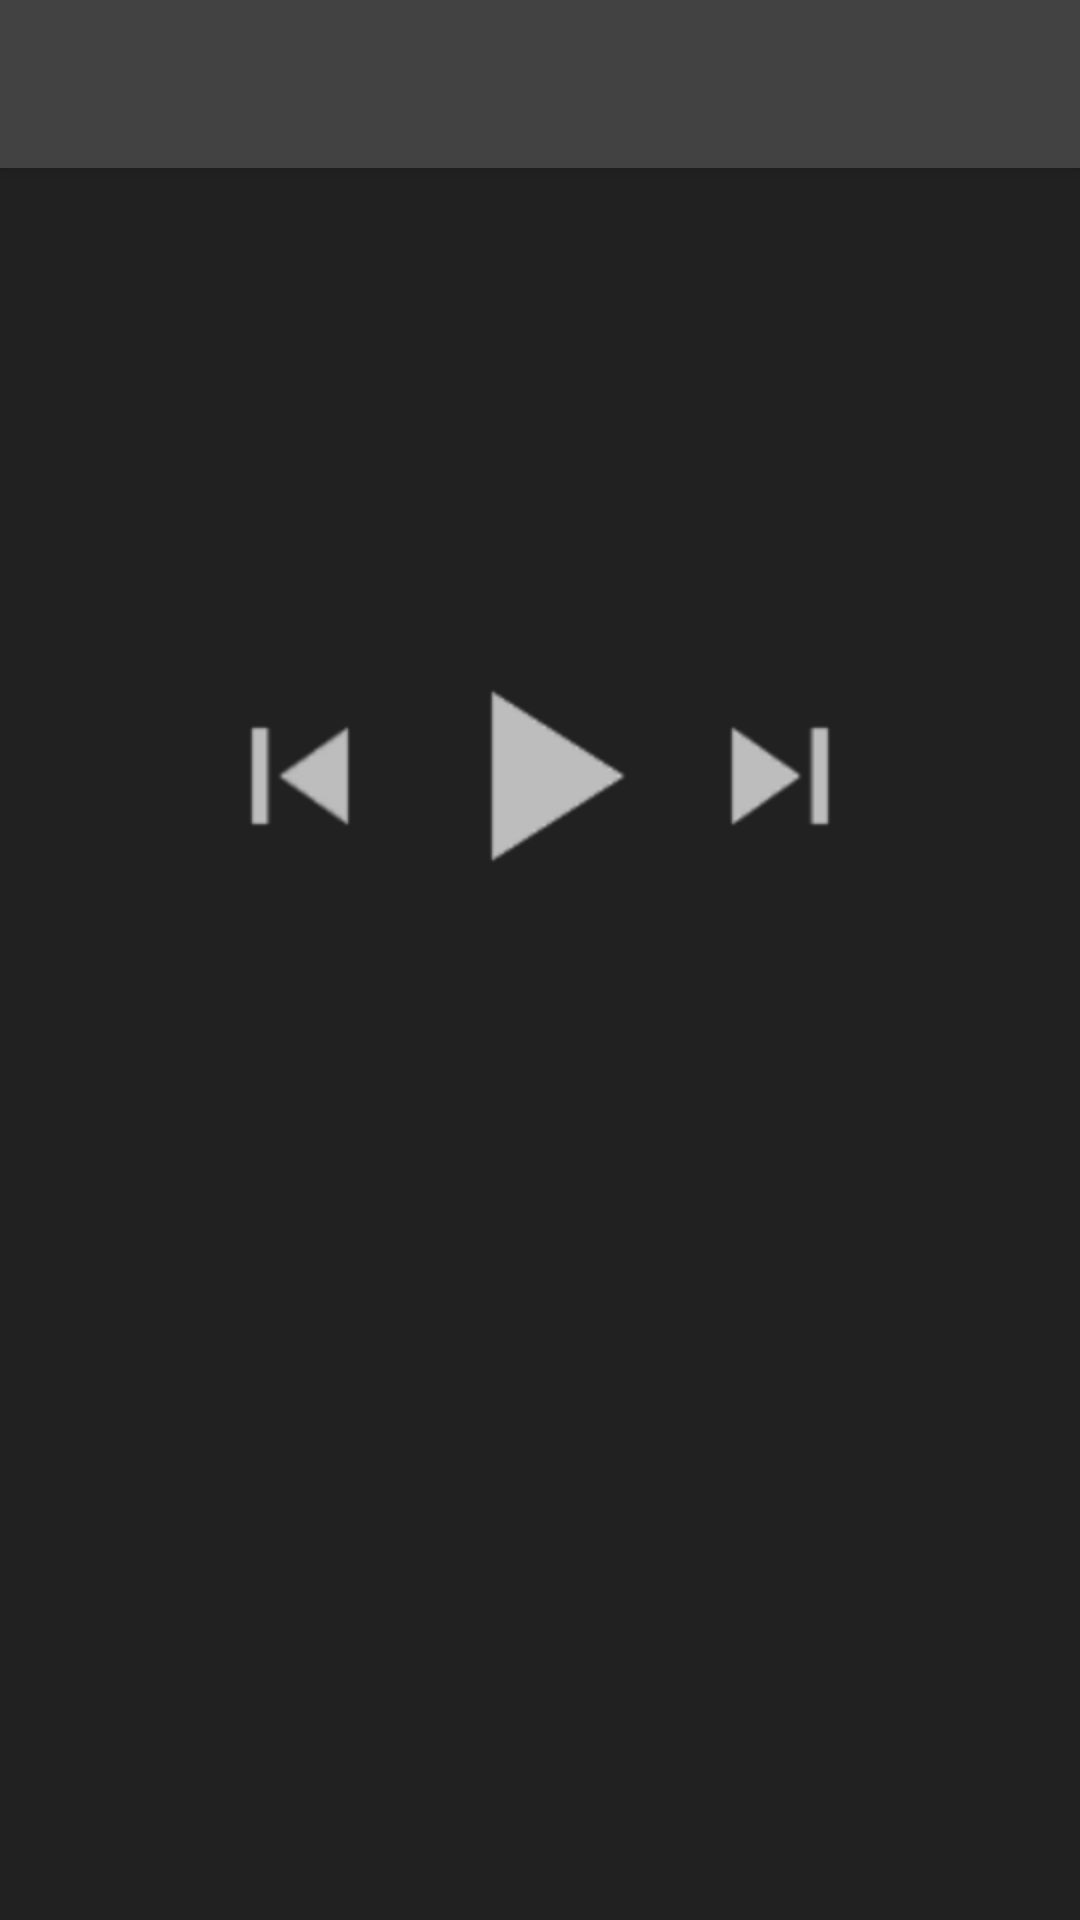

The Android layout XML behind this screen, and the referenced resources:
<!-- AndroidManifest.xml: application theme Theme.AppCompat.NoActionBar -->
<!-- res/layout/activity_play.xml -->
<?xml version="1.0" encoding="utf-8"?>
<ScrollView xmlns:android="http://schemas.android.com/apk/res/android"
    xmlns:app="http://schemas.android.com/apk/res-auto"
    xmlns:tools="http://schemas.android.com/tools"
    android:layout_width="match_parent"
    android:layout_height="match_parent"
    android:background="@color/colorPrimaryDark"
    tools:context="com.example.android.musicplayer.PlayActivity">

    <RelativeLayout
        android:layout_width="match_parent"
        android:layout_height="wrap_content"
        android:paddingBottom="@dimen/activity_vertical_margin">

        <android.support.v7.widget.Toolbar
            android:id="@+id/my_toolbar"
            app:popupTheme="@style/AppTheme"
            style="@style/Toolbar" />

        <TextView
            android:id="@+id/playing_title"
            android:layout_width="wrap_content"
            android:layout_height="wrap_content"
            android:layout_below="@id/my_toolbar"
            android:layout_centerHorizontal="true"
            android:layout_marginTop="@dimen/play_top_margin"
            android:textAppearance="@style/Base.TextAppearance.AppCompat.Large"
            android:textColor="@color/textColor" />

        <TextView
            android:id="@+id/playing_artist"
            android:layout_width="wrap_content"
            android:layout_height="wrap_content"
            android:layout_below="@id/playing_title"
            android:layout_centerHorizontal="true"
            android:layout_marginBottom="@dimen/play_bottom_margin"
            android:layout_marginTop="@dimen/top_margin"
            android:textAppearance="@style/Base.TextAppearance.AppCompat.Large"
            android:textColor="@color/textColor" />

        <ImageView
            android:id="@+id/album_art"
            android:layout_width="wrap_content"
            android:layout_height="wrap_content"
            android:layout_below="@id/playing_artist"
            android:layout_centerHorizontal="true" />

        <LinearLayout
            android:layout_width="wrap_content"
            android:layout_height="wrap_content"
            android:layout_below="@id/album_art"
            android:layout_centerHorizontal="true"
            android:layout_marginTop="@dimen/button_top_margin"
            android:orientation="horizontal">

            <ImageView
                android:layout_width="wrap_content"
                android:layout_height="wrap_content"
                android:layout_gravity="center_vertical"
                android:src="@drawable/previous_button" />

            <ImageView
                android:id="@+id/play_button"
                android:layout_width="wrap_content"
                android:layout_height="wrap_content"
                android:layout_gravity="center_vertical"
                android:src="@drawable/play_button" />

            <ImageView
                android:id="@+id/next_button"
                android:layout_width="wrap_content"
                android:layout_height="wrap_content"
                android:layout_gravity="center_vertical"
                android:src="@drawable/next_button" />
        </LinearLayout>

    </RelativeLayout>
</ScrollView>
<!-- resources referenced by this layout -->
<resources>
  <color name="colorPrimaryDark">#212121</color>
  <color name="textColor">#fafafa</color>
  <dimen name="activity_vertical_margin">24dp</dimen>
  <dimen name="button_top_margin">48dp</dimen>
  <dimen name="play_bottom_margin">24dp</dimen>
  <dimen name="play_top_margin">16dp</dimen>
  <dimen name="top_margin">8dp</dimen>
  <!-- drawable next_button: png bitmap (drawable-hdpi, 1408 bytes) -->
  <!-- drawable play_button: png bitmap (drawable-hdpi, 1332 bytes) -->
  <!-- drawable previous_button: png bitmap (drawable-hdpi, 1452 bytes) -->
  <style name="AppTheme" parent="Theme.AppCompat.NoActionBar">
          <item name="colorPrimary">@color/colorPrimary</item>
          <item name="colorPrimaryDark">@color/colorPrimaryDark</item>
          <item name="colorAccent">@color/colorAccent</item>
          <item name="android:textColorSecondary">@color/textColor</item>
      </style>
  <style name="Toolbar">
      <item name="android:layout_width">match_parent</item>
      <item name="android:layout_height">?attr/actionBarSize</item>
      <item name="android:background">@color/colorPrimary</item>
      <item name="android:elevation">@dimen/elevation</item>
      <item name="android:theme">@style/AppTheme</item>
  </style>
  <color name="colorPrimary">#424242</color>
  <color name="colorAccent">#7C4DFF</color>
  <dimen name="elevation">4dp</dimen>
</resources>
